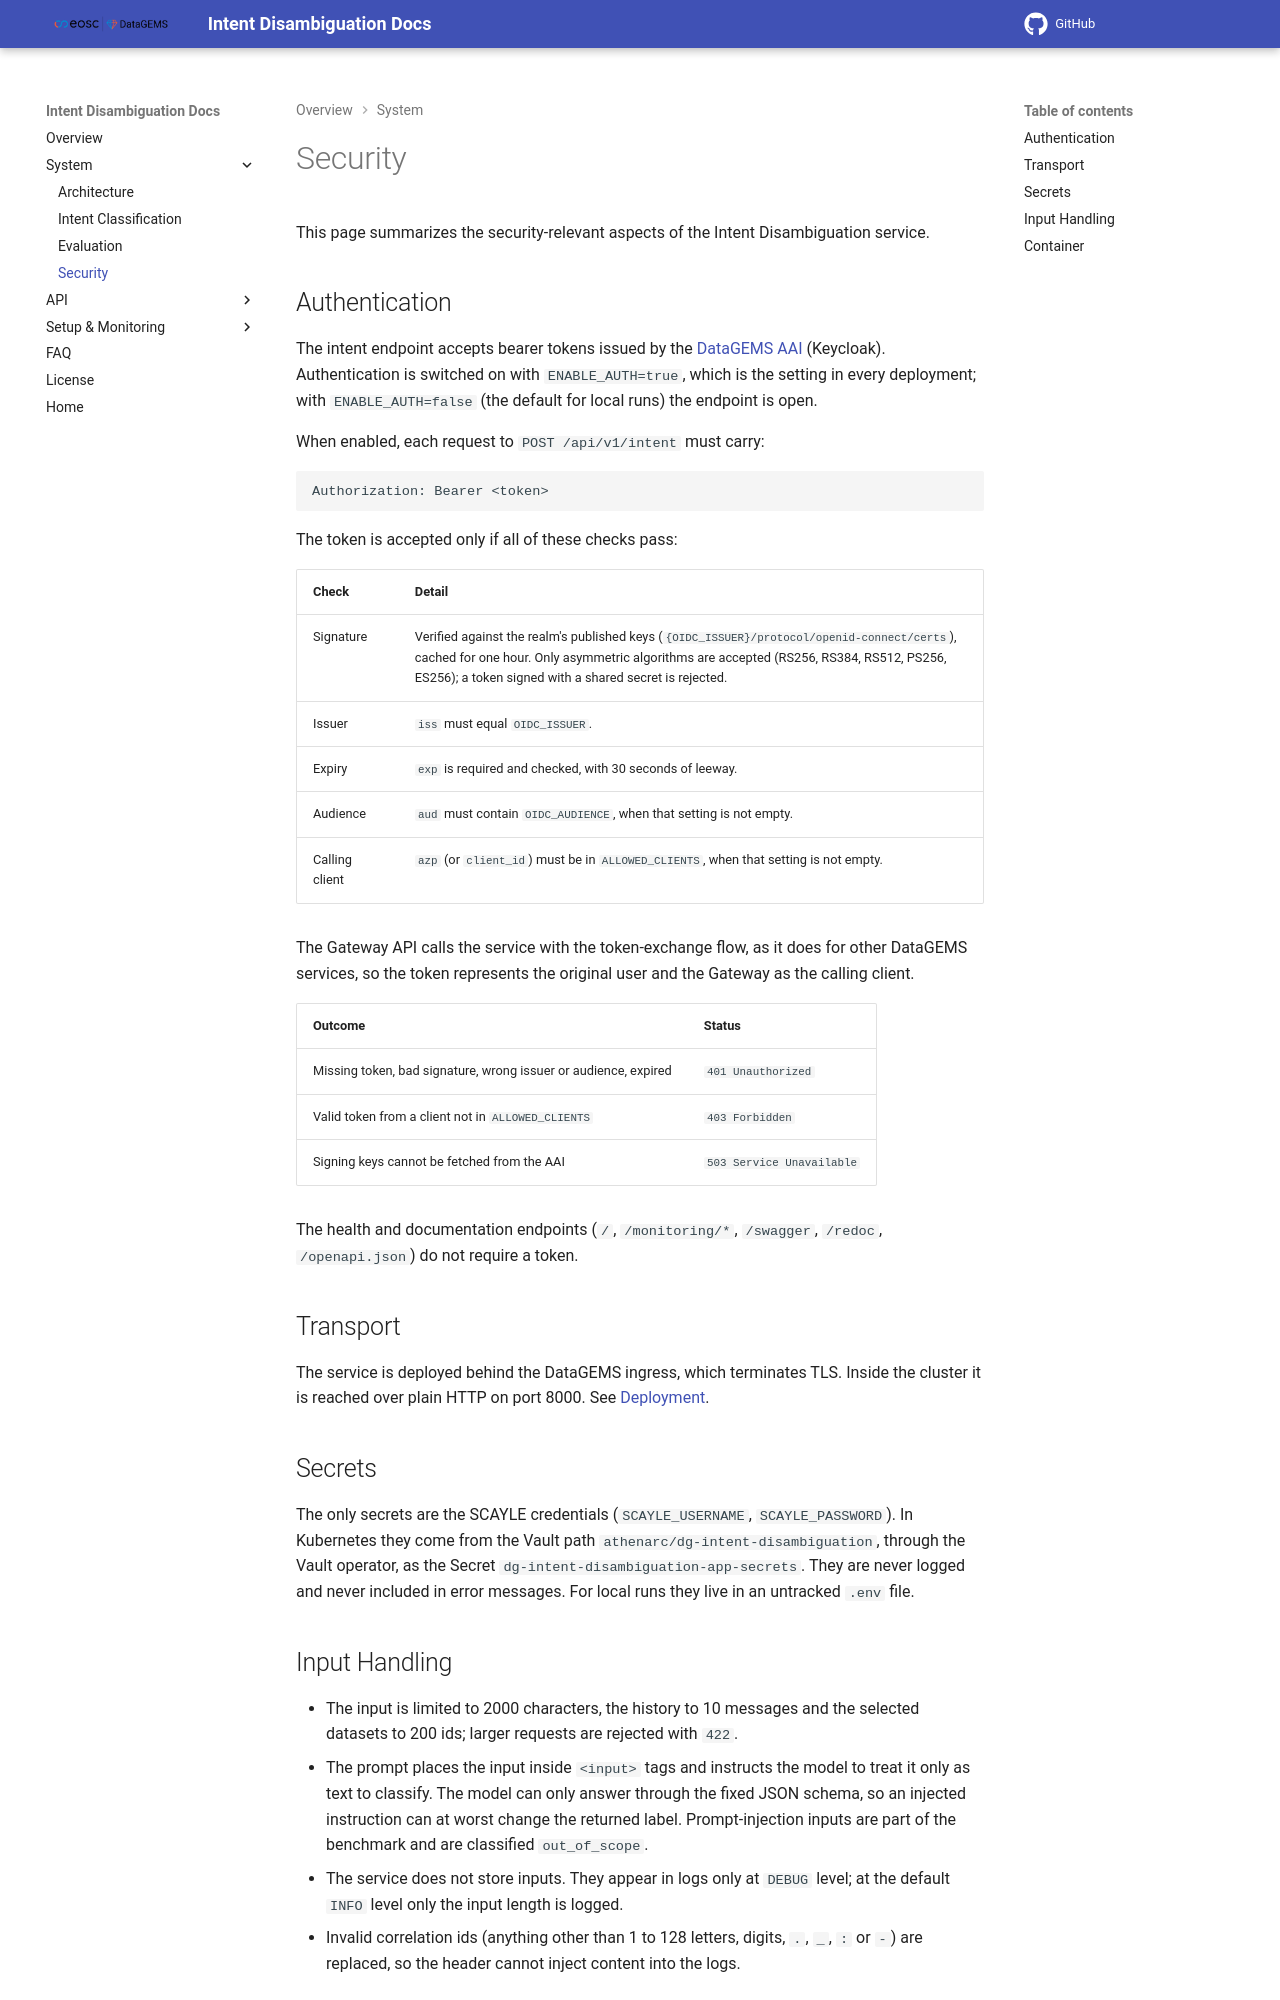

repository: datagems-eosc/dg-intent-disambiguation · page: v0.0.1/security/index.html · generator: mkdocs

# Security

This page summarizes the security-relevant aspects of the Intent Disambiguation service.

## Authentication

The intent endpoint accepts bearer tokens issued by the
[DataGEMS AAI](https://datagems-eosc.github.io/dg-aai) (Keycloak). Authentication is
switched on with `ENABLE_AUTH=true`, which is the setting in every deployment; with
`ENABLE_AUTH=false` (the default for local runs) the endpoint is open.

When enabled, each request to `POST /api/v1/intent` must carry:

```
Authorization: Bearer <token>
```

The token is accepted only if all of these checks pass:

| Check | Detail |
|---|---|
| Signature | Verified against the realm's published keys (`{OIDC_ISSUER}/protocol/openid-connect/certs`), cached for one hour. Only asymmetric algorithms are accepted (RS256, RS384, RS512, PS256, ES256); a token signed with a shared secret is rejected. |
| Issuer | `iss` must equal `OIDC_ISSUER`. |
| Expiry | `exp` is required and checked, with 30 seconds of leeway. |
| Audience | `aud` must contain `OIDC_AUDIENCE` (default `dg-intent-disambiguation`). An empty value skips this check. |
| Role | The token's realm roles (`realm_access.roles`) must include `user` or `dg_user`, or one of the privileged roles `dg_admin`, `dg_system`, `dg_dataset-curator`. |

These are the same checks cross-dataset discovery applies, with this service's own
audience in place of `cross-dataset-discovery-api`. The Gateway API calls the service with
the token-exchange flow, as it does for other DataGEMS services, so the token represents
the original user; the AAI adds the `dg-intent-disambiguation` audience to it.

| Outcome | Status |
|---|---|
| Missing token, bad signature, wrong issuer or audience, expired | `401 Unauthorized` |
| Valid token without a user or privileged realm role | `403 Forbidden` |
| Signing keys cannot be fetched from the AAI | `503 Service Unavailable` |

The health and documentation endpoints (`/`, `/monitoring/*`, `/swagger`, `/redoc`,
`/openapi.json`) do not require a token.

## Transport

The service is deployed behind the DataGEMS ingress, which terminates TLS. Inside the
cluster it is reached over plain HTTP on port 8000. See [Deployment](deployment.md).

## Secrets

The only secrets are the SCAYLE credentials (`SCAYLE_USERNAME`, `SCAYLE_PASSWORD`). In
Kubernetes they come from the Vault path `athenarc/dg-intent-disambiguation`, through the
Vault operator, as the Secret `dg-intent-disambiguation-app-secrets`. They are never logged
and never included in error messages. For local runs they live in an untracked `.env` file.
